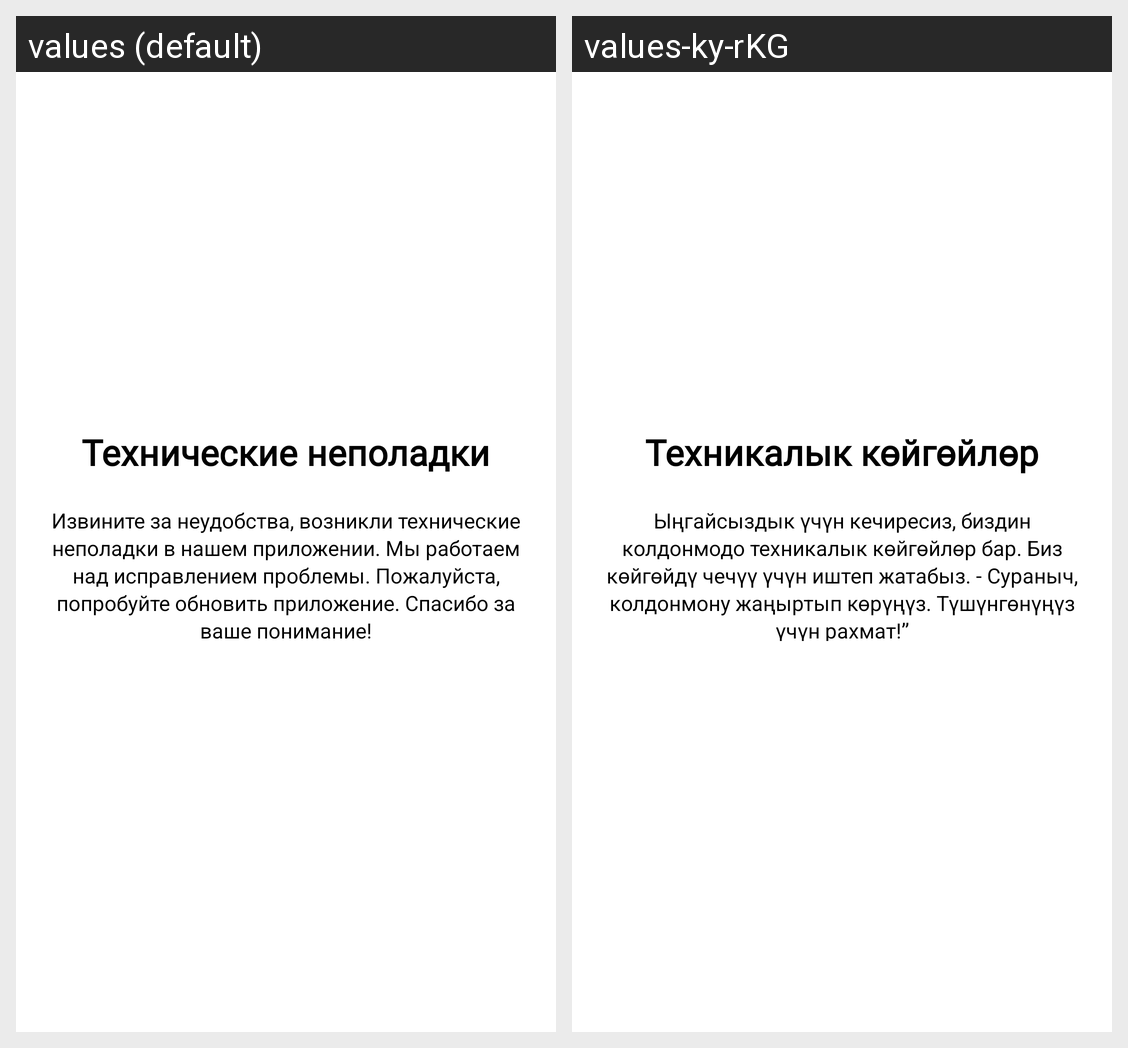

This grid shows one Android layout under two languages. Give, for every string resource on the screen, its name, the default text and each shown locale's text.
Android screen res/layout/fragment_malfunctions.xml rendered under 2 locales, left to right: values (default), values-ky-rKG. Device: Nexus 5 (rendered at 1080×1920; each locale shown at half size, 540×960, under a caption strip naming it); theme Theme.GEEKS_PRO_MVD.
Strings drawn on this screen, with the default value and each locale's value (text and hints the layout hard-codes, and strings that could not be matched under every locale, appear in the picture but are not listed):

tech_error
  values: Технические неполадки
  values-ky-rKG: Техникалык көйгөйлөр

tech_text
  values: Извините за неудобства, возникли технические неполадки в нашем приложении. Мы работаем над исправлением проблемы. Пожалуйста, попробуйте обновить приложение. Спасибо за ваше понимание!
  values-ky-rKG: Ыңгайсыздык үчүн кечиресиз, биздин колдонмодо техникалык көйгөйлөр бар. Биз көйгөйдү чечүү үчүн иштеп жатабыз. - Сураныч, колдонмону жаңыртып көрүңүз. Түшүнгөнүңүз үчүн рахмат!”
